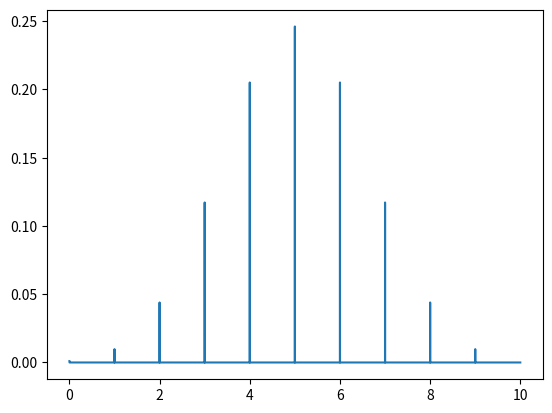

The script that saved this image:
import numpy as np
from scipy.stats import binom
import matplotlib.pyplot as plt

n,p=10,0.5
x=np.arange(0,10,0.001)
plt.plot(x,binom.pmf(x,n,p))
plt.show()
